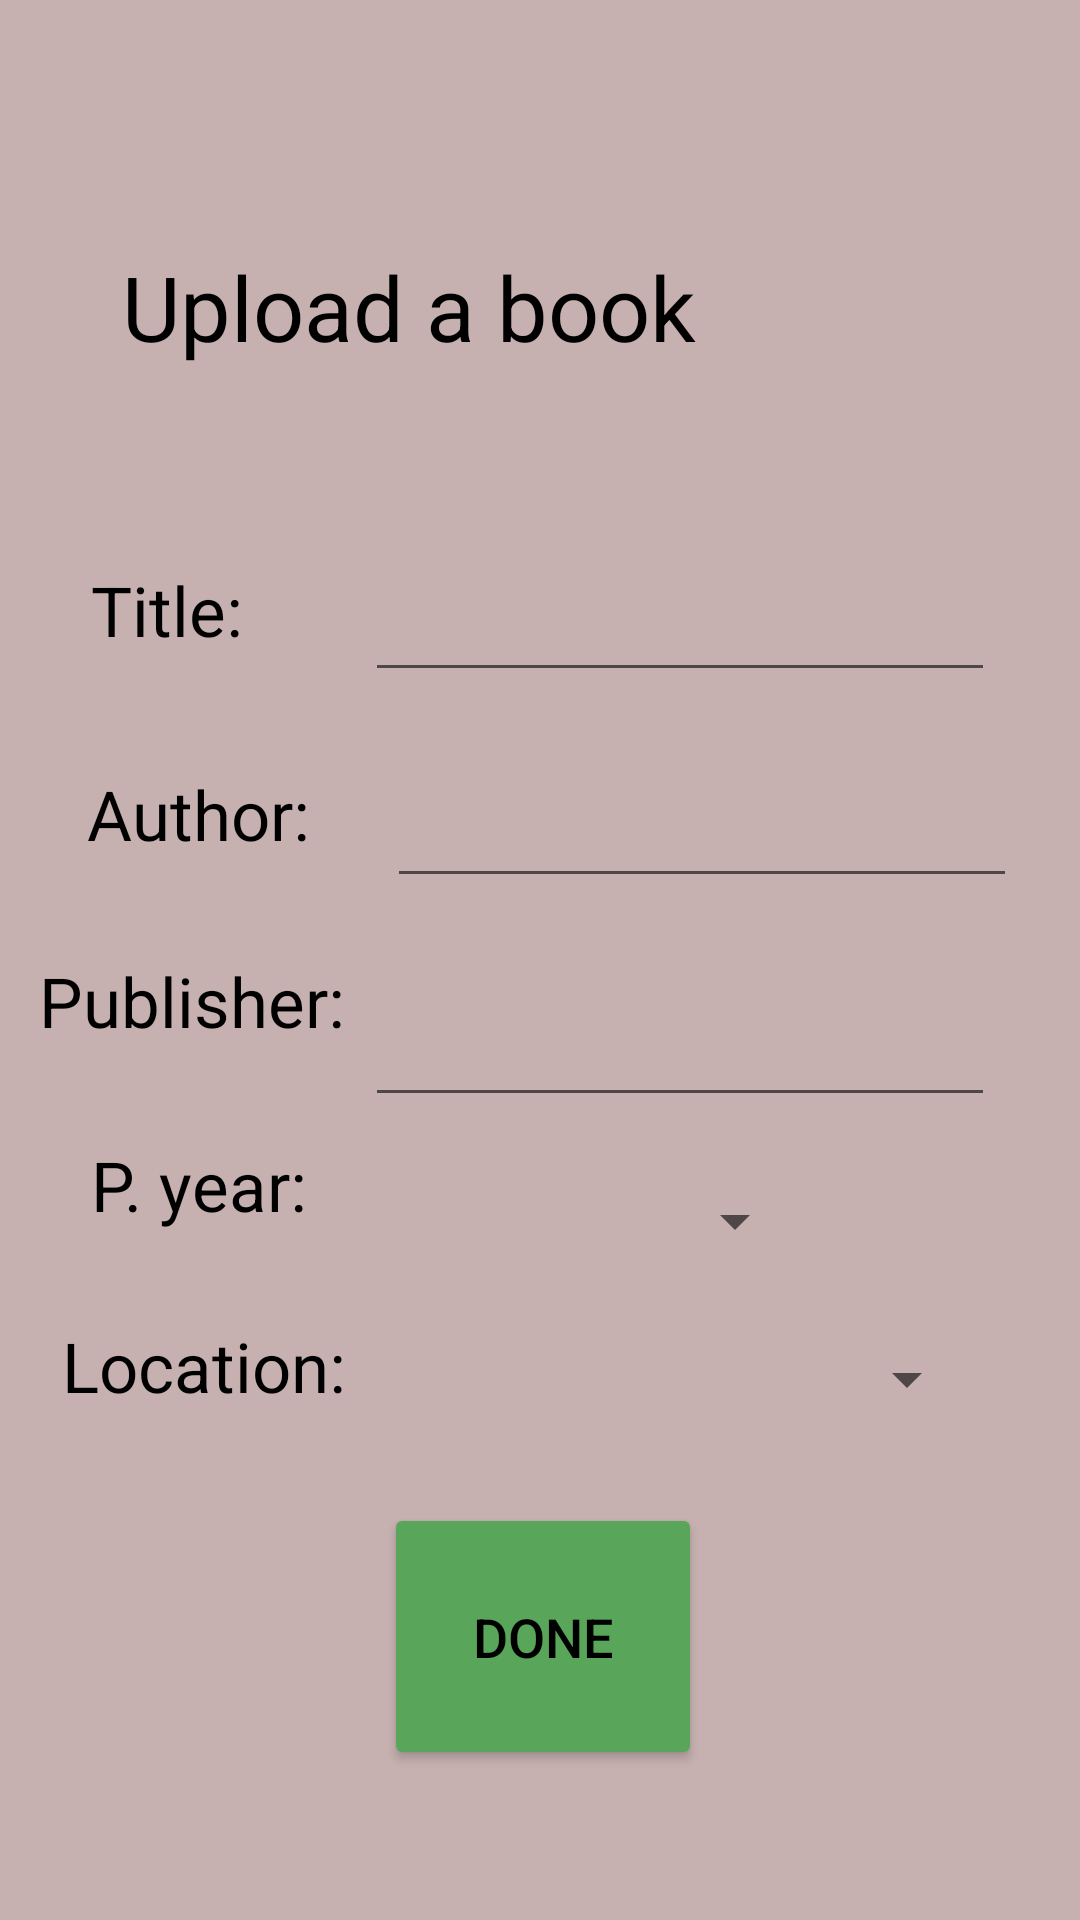

Write the Android layout XML for this screen, with the resource values it uses.
<!-- AndroidManifest.xml: application theme Theme.BookSt -->
<!-- res/layout/lend_fragment.xml -->
<?xml version="1.0" encoding="utf-8"?>
<androidx.constraintlayout.widget.ConstraintLayout xmlns:android="http://schemas.android.com/apk/res/android"
    xmlns:app="http://schemas.android.com/apk/res-auto"
    xmlns:tools="http://schemas.android.com/tools"
    android:layout_width="match_parent"
    android:layout_height="match_parent"
    android:background="#C6B0B0">

    <TextView
        android:id="@+id/textView2"
        android:layout_width="89dp"
        android:layout_height="45dp"
        android:text="Author:"
        android:textColor="#000000"
        android:textSize="23sp"
        app:layout_constraintBottom_toBottomOf="parent"
        app:layout_constraintEnd_toEndOf="parent"
        app:layout_constraintHorizontal_bias="0.107"
        app:layout_constraintStart_toStartOf="parent"
        app:layout_constraintTop_toTopOf="parent"
        app:layout_constraintVertical_bias="0.43" />

    <TextView
        android:id="@+id/textView"
        android:layout_width="81dp"
        android:layout_height="43dp"
        android:text="Title:"
        android:textColor="#000000"
        android:textSize="23sp"
        app:layout_constraintBottom_toBottomOf="parent"
        app:layout_constraintEnd_toEndOf="parent"
        app:layout_constraintHorizontal_bias="0.109"
        app:layout_constraintStart_toStartOf="parent"
        app:layout_constraintTop_toTopOf="parent"
        app:layout_constraintVertical_bias="0.315" />

    <TextView
        android:id="@+id/textView3"
        android:layout_width="138dp"
        android:layout_height="43dp"
        android:text="Publisher:"
        android:textColor="#000000"
        android:textSize="23sp"
        app:layout_constraintBottom_toBottomOf="parent"
        app:layout_constraintEnd_toEndOf="parent"
        app:layout_constraintHorizontal_bias="0.058"
        app:layout_constraintStart_toStartOf="parent"
        app:layout_constraintTop_toTopOf="parent"
        app:layout_constraintVertical_bias="0.533" />

    <TextView
        android:id="@+id/textView4"
        android:layout_width="83dp"
        android:layout_height="56dp"
        android:text="P. year:"
        android:textColor="#000000"
        android:textSize="23sp"
        app:layout_constraintBottom_toBottomOf="parent"
        app:layout_constraintEnd_toEndOf="parent"
        app:layout_constraintHorizontal_bias="0.109"
        app:layout_constraintStart_toStartOf="parent"
        app:layout_constraintTop_toTopOf="parent"
        app:layout_constraintVertical_bias="0.65" />

    <EditText
        android:id="@+id/bookName"
        android:layout_width="wrap_content"
        android:layout_height="wrap_content"
        android:ems="10"
        android:inputType="textPersonName"
        app:layout_constraintBottom_toBottomOf="parent"
        app:layout_constraintEnd_toEndOf="parent"
        app:layout_constraintHorizontal_bias="0.81"
        app:layout_constraintStart_toStartOf="parent"
        app:layout_constraintTop_toTopOf="parent"
        app:layout_constraintVertical_bias="0.316" />

    <EditText
        android:id="@+id/bookAuthor"
        android:layout_width="wrap_content"
        android:layout_height="wrap_content"
        android:ems="10"
        android:inputType="textPersonName"
        app:layout_constraintBottom_toBottomOf="parent"
        app:layout_constraintEnd_toEndOf="parent"
        app:layout_constraintHorizontal_bias="0.86"
        app:layout_constraintStart_toStartOf="parent"
        app:layout_constraintTop_toTopOf="parent"
        app:layout_constraintVertical_bias="0.431" />

    <Spinner
        android:id="@+id/publishYear"
        android:layout_width="117dp"
        android:layout_height="40dp"
        app:layout_constraintBottom_toBottomOf="parent"
        app:layout_constraintEnd_toEndOf="parent"
        app:layout_constraintHorizontal_bias="0.625"
        app:layout_constraintStart_toStartOf="parent"
        app:layout_constraintTop_toTopOf="parent"
        app:layout_constraintVertical_bias="0.645" />

    <EditText
        android:id="@+id/bookPublisher"
        android:layout_width="wrap_content"
        android:layout_height="wrap_content"
        android:ems="10"
        android:inputType="textPersonName"
        app:layout_constraintBottom_toBottomOf="parent"
        app:layout_constraintEnd_toEndOf="parent"
        app:layout_constraintHorizontal_bias="0.81"
        app:layout_constraintStart_toStartOf="parent"
        app:layout_constraintTop_toTopOf="parent"
        app:layout_constraintVertical_bias="0.553" />

    <TextView
        android:id="@+id/textView6"
        android:layout_width="wrap_content"
        android:layout_height="wrap_content"
        android:text="Upload a book"
        android:textColor="#000000"
        android:textSize="30sp"
        app:layout_constraintBottom_toBottomOf="parent"
        app:layout_constraintEnd_toEndOf="parent"
        app:layout_constraintHorizontal_bias="0.242"
        app:layout_constraintStart_toStartOf="parent"
        app:layout_constraintTop_toTopOf="parent"
        app:layout_constraintVertical_bias="0.137" />

    <ImageView
        android:id="@+id/imageView2"
        android:layout_width="88dp"
        android:layout_height="70dp"
        app:layout_constraintBottom_toBottomOf="parent"
        app:layout_constraintEnd_toEndOf="parent"
        app:layout_constraintHorizontal_bias="0.839"
        app:layout_constraintStart_toStartOf="parent"
        app:layout_constraintTop_toTopOf="parent"
        app:layout_constraintVertical_bias="0.13"
        app:srcCompat="@drawable/free" />

    <Button
        android:id="@+id/btnDone"
        android:layout_width="106dp"
        android:layout_height="89dp"
        android:text="Done"
        android:textColor="#000000"
        android:textSize="18sp"
        app:backgroundTint="#59A65B"
        app:iconTint="#FFFFFF"
        app:layout_constraintBottom_toBottomOf="parent"
        app:layout_constraintEnd_toEndOf="parent"
        app:layout_constraintHorizontal_bias="0.504"
        app:layout_constraintStart_toStartOf="parent"
        app:layout_constraintTop_toTopOf="parent"
        app:layout_constraintVertical_bias="0.909" />

    <TextView
        android:id="@+id/textView7"
        android:layout_width="wrap_content"
        android:layout_height="wrap_content"
        android:text="Location:"
        android:textColor="#000000"
        android:textSize="23sp"
        app:layout_constraintBottom_toBottomOf="parent"
        app:layout_constraintEnd_toEndOf="parent"
        app:layout_constraintHorizontal_bias="0.078"
        app:layout_constraintStart_toStartOf="parent"
        app:layout_constraintTop_toTopOf="parent"
        app:layout_constraintVertical_bias="0.722" />

    <Spinner
        android:id="@+id/bookLoc"
        android:layout_width="194dp"
        android:layout_height="46dp"
        app:layout_constraintBottom_toBottomOf="parent"
        app:layout_constraintEnd_toEndOf="parent"
        app:layout_constraintHorizontal_bias="0.797"
        app:layout_constraintStart_toStartOf="parent"
        app:layout_constraintTop_toTopOf="parent"
        app:layout_constraintVertical_bias="0.735" />
</androidx.constraintlayout.widget.ConstraintLayout>
<!-- resources referenced by this layout -->
<resources>
  <style name="Theme.BookSt" parent="Theme.MaterialComponents.DayNight.DarkActionBar">
          
          <item name="colorPrimary">@color/purple_500</item>
          <item name="colorPrimaryVariant">@color/purple_700</item>
          <item name="colorOnPrimary">@color/white</item>
          <item name="windowActionBar">false</item>
          <item name="windowNoTitle">true</item>
          
          <item name="colorSecondary">@color/teal_200</item>
          <item name="colorSecondaryVariant">@color/teal_700</item>
          <item name="colorOnSecondary">@color/black</item>
          
          <item name="android:statusBarColor" tools:targetApi="l">?attr/color</item>
          
      </style>
  <!-- not gathered from this repository: default colours our renderer supplied (Android Studio template values) -->
  <color name="purple_500">#FF6200EE</color>
  <color name="purple_700">#FF3700B3</color>
  <color name="teal_200">#FF03DAC5</color>
  <color name="teal_700">#FF018786</color>
  <color name="black">#FF000000</color>
  <color name="white">#FFFFFFFF</color>
</resources>
